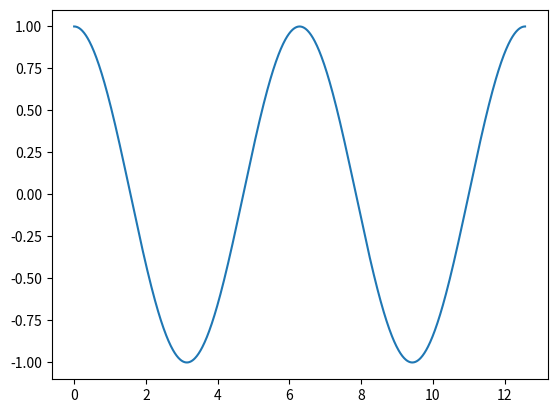

Write Python code to recreate this figure.
import numpy as np
import matplotlib.pyplot as plt

x = np.linspace(0, 4*np.pi, 1000)

plt.figure()
plt.plot(x, np.cos(x))

